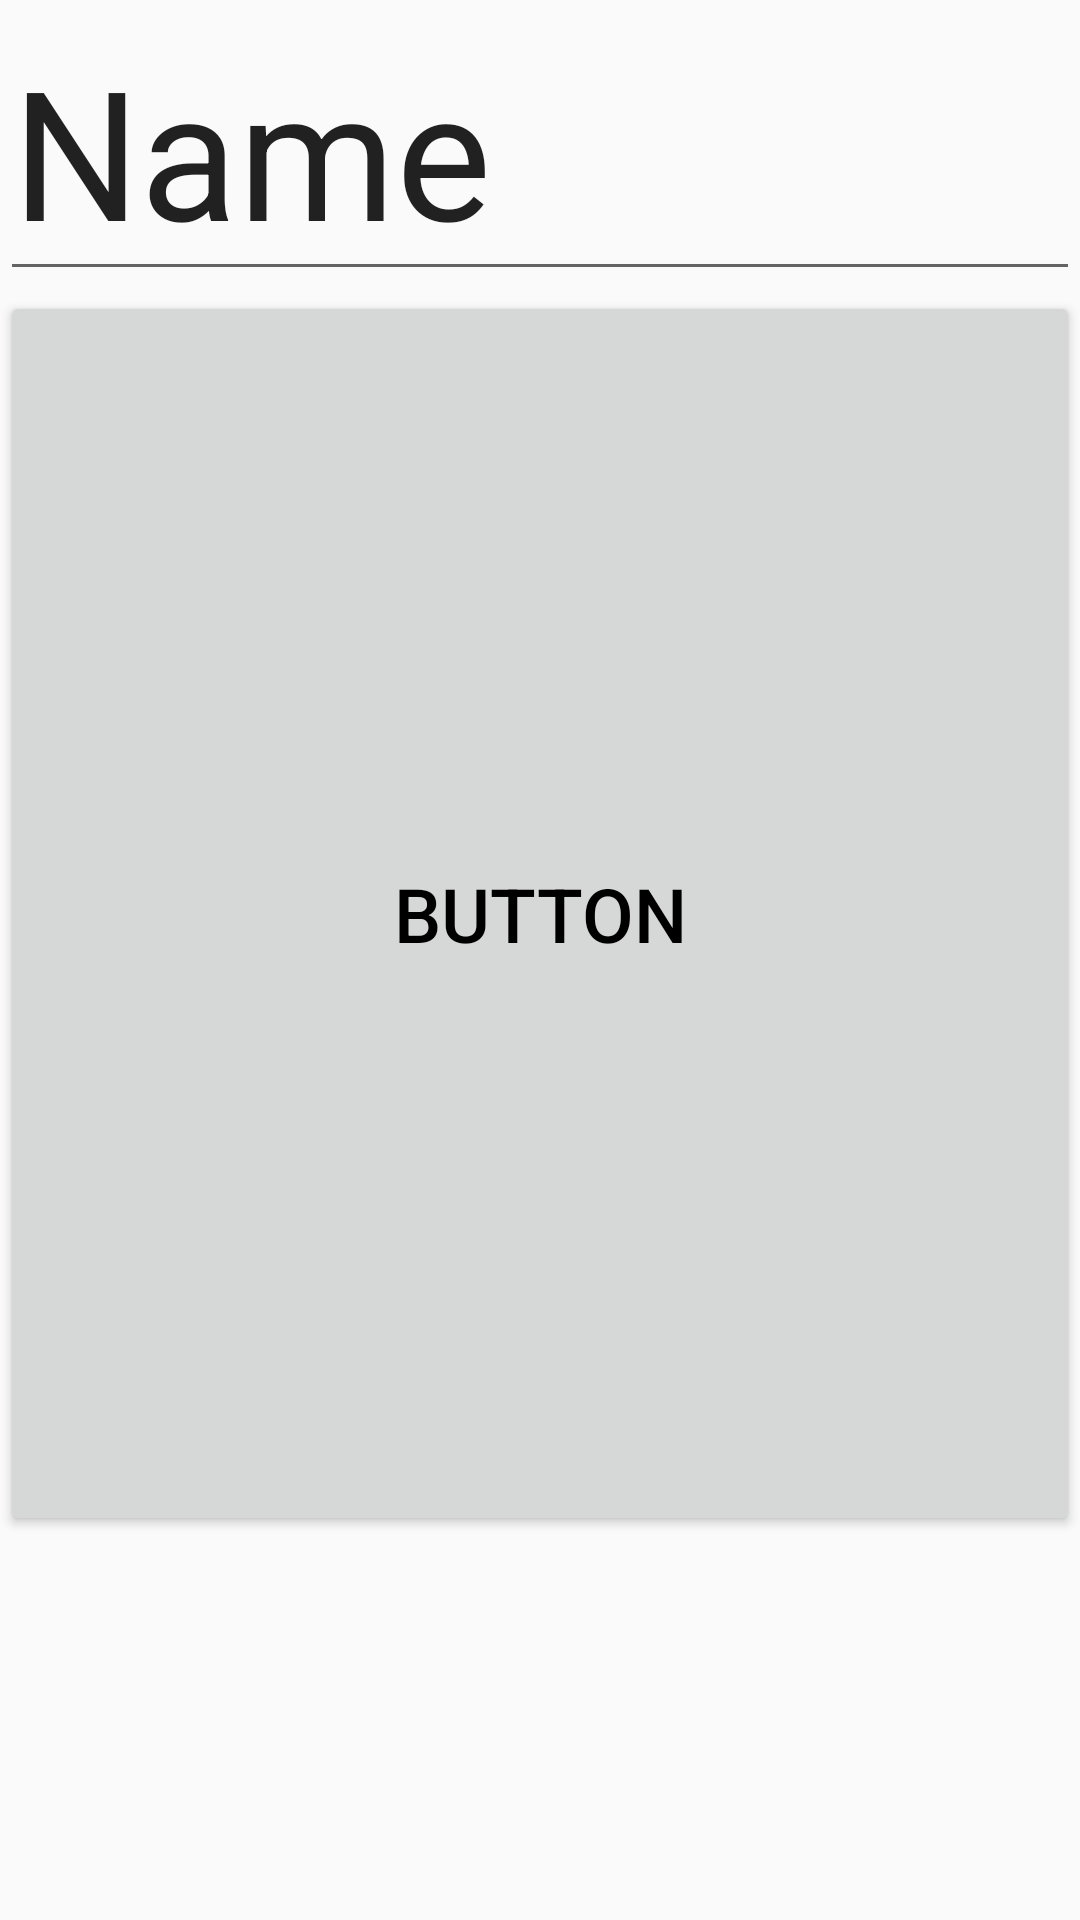

This screen was rendered from an Android layout file. Write that file and the resources it references.
<!-- AndroidManifest.xml: application theme Theme.ScoutingAppV3Dark -->
<!-- res/layout/temp.xml -->
<?xml version="1.0" encoding="utf-8"?>
<LinearLayout xmlns:android="http://schemas.android.com/apk/res/android"
    android:orientation="vertical"
    android:layout_width="match_parent"
    android:layout_height="match_parent">

    <EditText
        android:id="@+id/Data"
        android:layout_width="match_parent"
        android:layout_height="wrap_content"
        android:ems="10"
        android:inputType="text"
        android:text="Name"
        android:textSize="60sp" />

    <Button
        android:id="@+id/Submit"
        android:layout_width="match_parent"
        android:layout_height="415dp"
        android:text="Button" />
</LinearLayout>
<!-- resources referenced by this layout -->
<resources>
  <style name="Theme.ScoutingAppV3Dark" parent="Theme.AppCompat.DayNight.NoActionBar">
          
          <item name="android:textSize">25sp</item>
          <item name="android:textColor">@color/md_theme_light_scrim</item>
          <item name="android:buttonTint">@color/md_theme_light_tertiary1</item>
      </style>
  <color name="md_theme_light_scrim">#000000</color>
  <color name="md_theme_light_tertiary1">#0B4D26</color>
</resources>
